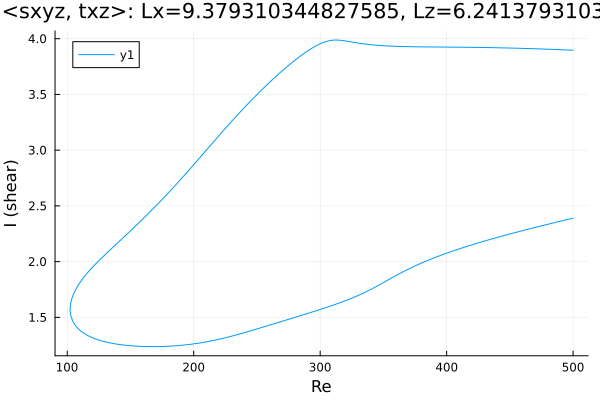

Values plotted in this chart, from the file beside it:
Re, shear
500.0, 3.896
498.7, 3.897
497.3, 3.898
495.8, 3.898
494.4, 3.899
493, 3.9
491.6, 3.9
490.2, 3.901
488.8, 3.902
487.4, 3.902
485.9, 3.903
484.5, 3.904
483.1, 3.904
481.7, 3.905
480.3, 3.905
478.9, 3.906
477.5, 3.907
476, 3.907
474.6, 3.908
473.2, 3.908
471.8, 3.909
470.4, 3.909
469, 3.91
467.6, 3.91
466.1, 3.911
464.7, 3.911
463.3, 3.912
461.9, 3.912
460.5, 3.913
459.1, 3.913
457.7, 3.914
456.2, 3.914
454.8, 3.915
453.4, 3.915
452, 3.915
450.6, 3.916
449.2, 3.916
447.8, 3.917
446.3, 3.917
444.9, 3.917
443.5, 3.918
442.1, 3.918
440.7, 3.918
439.3, 3.919
437.9, 3.919
436.4, 3.919
435, 3.92
433.6, 3.92
432.2, 3.92
430.8, 3.921
429.4, 3.921
428, 3.921
426.5, 3.921
425.1, 3.922
423.7, 3.922
422.3, 3.922
420.9, 3.922
419.5, 3.922
418.1, 3.923
416.6, 3.923
... 568 more rows
